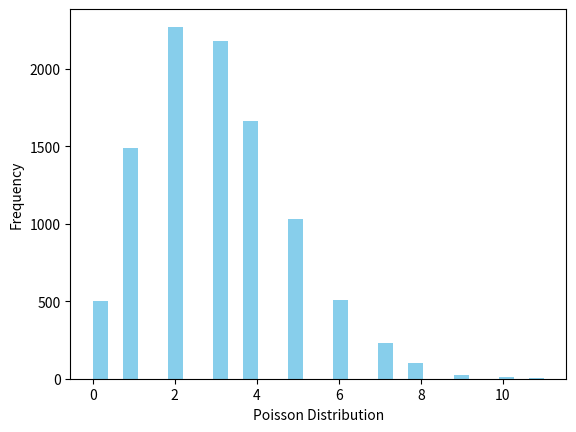

This figure's Python source:
from scipy.stats import poisson
import seaborn as sns
import matplotlib.pyplot as plt
data_poisson = poisson.rvs(mu=3, size=10000)
ax = sns.distplot(data_poisson,
                  bins=30,
                  kde=False,
                  color='skyblue',
                  hist_kws={"linewidth": 15,'alpha':1})
ax.set(xlabel='Poisson Distribution', ylabel='Frequency')
plt.show()